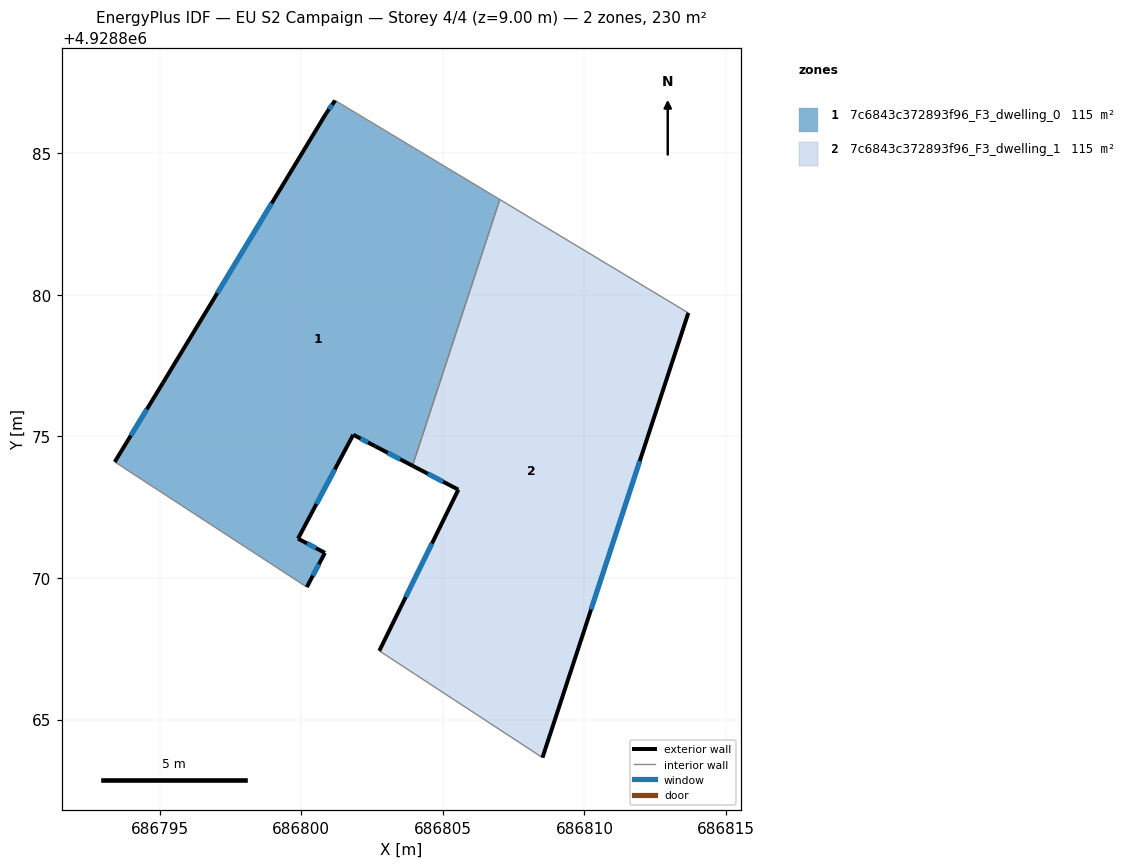
=== STOREY PLAN SPEC (per zone: floor XY polygon, exterior-wall plan segments, windows/doors) ===
zone 1: 7c6843c372893f96_F3_dwelling_0  (115.2 m²)
  floor: (686807.01, 4928883.36) (686803.93, 4928873.96) (686802.62, 4928874.65) (686801.84, 4928875.06) (686799.89, 4928871.39) (686800.84, 4928870.89) (686800.20, 4928869.68) (686793.42, 4928874.10) (686795.12, 4928876.89) (686800.88, 4928886.40) (686801.20, 4928886.86)
  exterior wall: (686802.62, 4928874.65) – (686803.93, 4928873.96)  [1.5 m]
    window: (686803.06, 4928874.42) – (686803.50, 4928874.19)  [0.5 m²]
  exterior wall: (686801.84, 4928875.06) – (686802.62, 4928874.65)  [0.9 m]
    window: (686802.10, 4928874.92) – (686802.36, 4928874.78)  [0.3 m²]
  exterior wall: (686799.89, 4928871.39) – (686801.84, 4928875.06)  [4.2 m]
    window: (686800.54, 4928872.61) – (686801.19, 4928873.83)  [1.4 m²]
  exterior wall: (686800.84, 4928870.89) – (686799.89, 4928871.39)  [1.1 m]
    window: (686800.52, 4928871.05) – (686800.21, 4928871.22)  [0.4 m²]
  exterior wall: (686800.20, 4928869.68) – (686800.84, 4928870.89)  [1.4 m]
    window: (686800.41, 4928870.08) – (686800.63, 4928870.48)  [0.5 m²]
  exterior wall: (686795.12, 4928876.89) – (686793.42, 4928874.10)  [3.3 m]
    window: (686794.55, 4928875.96) – (686793.99, 4928875.03)  [1.1 m²]
  exterior wall: (686800.88, 4928886.40) – (686795.12, 4928876.89)  [11.1 m]
    window: (686798.96, 4928883.23) – (686797.04, 4928880.06)  [3.7 m²]
  exterior wall: (686801.20, 4928886.86) – (686800.88, 4928886.40)  [0.6 m]
    window: (686801.09, 4928886.70) – (686800.99, 4928886.55)  [0.2 m²]
  interior walls: 3
zone 2: 7c6843c372893f96_F3_dwelling_1  (115.2 m²)
  floor: (686813.67, 4928879.36) (686808.52, 4928863.66) (686802.76, 4928867.43) (686805.55, 4928873.12) (686803.93, 4928873.96) (686807.01, 4928883.36)
  exterior wall: (686805.55, 4928873.12) – (686802.76, 4928867.43)  [6.3 m]
    window: (686804.62, 4928871.22) – (686803.69, 4928869.32)  [2.1 m²]
  exterior wall: (686803.93, 4928873.96) – (686805.55, 4928873.12)  [1.8 m]
    window: (686804.47, 4928873.68) – (686805.01, 4928873.40)  [0.6 m²]
  exterior wall: (686808.52, 4928863.66) – (686813.67, 4928879.36)  [16.5 m]
    window: (686810.24, 4928868.89) – (686811.95, 4928874.12)  [5.5 m²]
  interior walls: 3

=== DERIVED (storey summary) ===
Building: EU S2 Campaign
Storey: 4 of 4  (floor level z = 9.00 m)
Storey gross floor area: 230.5 m²
Zones on this storey: 2
  - 7c6843c372893f96_F3_dwelling_0: floor 115.2 m²; exterior wall 23.9 m (71.7 m²); 8 window(s) 8.0 m²; WWR 11.1%
  - 7c6843c372893f96_F3_dwelling_1: floor 115.2 m²; exterior wall 24.7 m (74.1 m²); 3 window(s) 8.2 m²; WWR 11.1%
Zone adjacency (shared interzone walls):
  - 7c6843c372893f96_F3_dwelling_0 ↔ 7c6843c372893f96_F3_dwelling_1